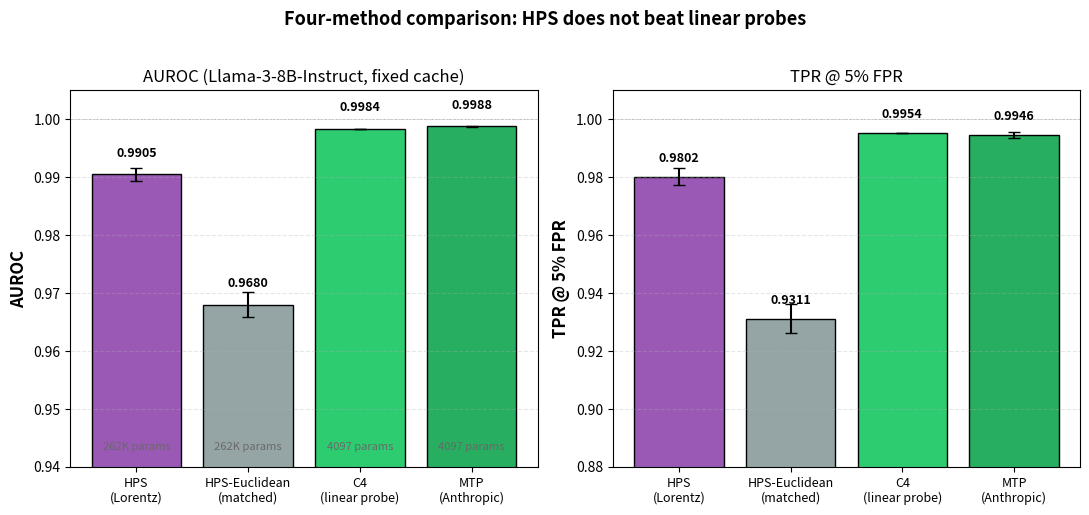

The script that saved this image:
"""
fig_4method_comparison.py — Slide 6 main bar chart.

Generates a 2-panel bar chart comparing HPS, HPS-Euclidean, C4, and Anthropic MTP.
Left panel:  AUROC.
Right panel: TPR @ 5% FPR.

Colors follow slide style guide:
  HPS:         purple  (#9b59b6)
  HPS-Euc:     gray    (#95a5a6)
  C4:          green   (#2ecc71)
  MTP:         dark green (#27ae60)

Usage:
    python fig_4method_comparison.py
    python fig_4method_comparison.py --output figures_for_meeting/fig_4method.png
"""

import argparse
import json
import os

import matplotlib.pyplot as plt
import numpy as np


# Default values from your experimental results (Llama-3-8B-Instruct, fixed cache)
# Source: hyperbolic_vs_euclidean_diverse.json + anthropic_mtp_llama3.json
DEFAULT_DATA = {
    "HPS\n(Lorentz)": {
        "auroc": 0.9905,
        "auroc_std": 0.0011,
        "tpr": 0.9802,
        "tpr_std": 0.003,
        "params": "262K",
        "color": "#9b59b6",
    },
    "HPS-Euclidean\n(matched)": {
        "auroc": 0.9680,
        "auroc_std": 0.0022,
        "tpr": 0.9311,
        "tpr_std": 0.005,
        "params": "262K",
        "color": "#95a5a6",
    },
    "C4\n(linear probe)": {
        "auroc": 0.9984,
        "auroc_std": 0.0000,
        "tpr": 0.9954,
        "tpr_std": 0.000,
        "params": "4097",
        "color": "#2ecc71",
    },
    "MTP\n(Anthropic)": {
        "auroc": 0.9988,
        "auroc_std": 0.0001,
        "tpr": 0.9946,
        "tpr_std": 0.001,
        "params": "4097",
        "color": "#27ae60",
    },
}


def load_from_json(json_paths):
    """Try to load actual values from JSON results files. Returns updated dict or None."""
    data = {k: dict(v) for k, v in DEFAULT_DATA.items()}
    try:
        # Try hyperbolic_vs_euclidean_diverse.json (HPS, HPS-Euc, C4)
        if "hyp_vs_euc" in json_paths and os.path.exists(json_paths["hyp_vs_euc"]):
            with open(json_paths["hyp_vs_euc"]) as f:
                d = json.load(f)
            # Expected: d["part_a"]["HPS (Lorentz)"]["auroc_mean"], etc.
            # Fall back gracefully if structure differs
            if "part_a" in d:
                pa = d["part_a"]
                for our_key, file_key in [
                    ("HPS\n(Lorentz)", "HPS (Lorentz)"),
                    ("HPS-Euclidean\n(matched)", "HPS-Euclidean (matched)"),
                    ("C4\n(linear probe)", "C4 (linear probe)"),
                ]:
                    if file_key in pa:
                        data[our_key]["auroc"] = pa[file_key].get("auroc_mean", data[our_key]["auroc"])
                        data[our_key]["auroc_std"] = pa[file_key].get("auroc_std", data[our_key]["auroc_std"])
                        data[our_key]["tpr"] = pa[file_key].get("tpr_mean", data[our_key]["tpr"])
        # Try anthropic_mtp_llama3.json
        if "mtp" in json_paths and os.path.exists(json_paths["mtp"]):
            with open(json_paths["mtp"]) as f:
                d = json.load(f)
            if "mtp_per_layer" in d:
                best = max(d["mtp_per_layer"], key=lambda r: r.get("auroc", 0))
                data["MTP\n(Anthropic)"]["auroc"] = best.get("auroc", data["MTP\n(Anthropic)"]["auroc"])
                data["MTP\n(Anthropic)"]["tpr"] = best.get("tpr_at_5pct_fpr", data["MTP\n(Anthropic)"]["tpr"])
    except Exception as e:
        print(f"  [warn] Could not load JSON ({e}); using defaults.")
    return data


def make_figure(data, output_path):
    methods = list(data.keys())
    aurocs = [data[m]["auroc"] for m in methods]
    auroc_stds = [data[m]["auroc_std"] for m in methods]
    tprs = [data[m]["tpr"] for m in methods]
    tpr_stds = [data[m]["tpr_std"] for m in methods]
    colors = [data[m]["color"] for m in methods]
    params = [data[m]["params"] for m in methods]

    fig, (ax1, ax2) = plt.subplots(1, 2, figsize=(11, 5))

    x = np.arange(len(methods))

    # AUROC panel — zoomed to make differences visible
    bars1 = ax1.bar(x, aurocs, yerr=auroc_stds, capsize=4,
                    color=colors, edgecolor="black", linewidth=1.0)
    ax1.set_ylabel("AUROC", fontsize=12, fontweight="bold")
    ax1.set_title("AUROC (Llama-3-8B-Instruct, fixed cache)", fontsize=12)
    ax1.set_xticks(x)
    ax1.set_xticklabels(methods, fontsize=9)
    ax1.set_ylim(0.94, 1.005)
    ax1.axhline(y=1.0, color="gray", linestyle="--", linewidth=0.5, alpha=0.5)
    ax1.grid(axis="y", alpha=0.3, linestyle="--")
    for i, (bar, val) in enumerate(zip(bars1, aurocs)):
        ax1.text(bar.get_x() + bar.get_width() / 2, val + 0.003,
                 f"{val:.4f}", ha="center", fontsize=9, fontweight="bold")
    # Annotate parameter count under each bar
    for i, p in enumerate(params):
        ax1.text(i, 0.943, f"{p} params", ha="center", fontsize=8, color="dimgray")

    # TPR @ 5% FPR panel
    bars2 = ax2.bar(x, tprs, yerr=tpr_stds, capsize=4,
                    color=colors, edgecolor="black", linewidth=1.0)
    ax2.set_ylabel("TPR @ 5% FPR", fontsize=12, fontweight="bold")
    ax2.set_title("TPR @ 5% FPR", fontsize=12)
    ax2.set_xticks(x)
    ax2.set_xticklabels(methods, fontsize=9)
    ax2.set_ylim(0.88, 1.01)
    ax2.axhline(y=1.0, color="gray", linestyle="--", linewidth=0.5, alpha=0.5)
    ax2.grid(axis="y", alpha=0.3, linestyle="--")
    for i, (bar, val) in enumerate(zip(bars2, tprs)):
        ax2.text(bar.get_x() + bar.get_width() / 2, val + 0.005,
                 f"{val:.4f}", ha="center", fontsize=9, fontweight="bold")

    fig.suptitle("Four-method comparison: HPS does not beat linear probes",
                 fontsize=13, fontweight="bold", y=1.02)
    fig.tight_layout()

    os.makedirs(os.path.dirname(output_path) or ".", exist_ok=True)
    fig.savefig(output_path, dpi=200, bbox_inches="tight")
    print(f"  saved -> {output_path}")
    plt.close(fig)


def main():
    p = argparse.ArgumentParser()
    p.add_argument("--hyp_vs_euc", default="results/hyperbolic_vs_euclidean_diverse.json",
                   help="Path to hyperbolic_vs_euclidean_diverse.json (optional)")
    p.add_argument("--mtp", default="results/anthropic_mtp_llama3.json",
                   help="Path to anthropic_mtp_llama3.json (optional)")
    p.add_argument("--output", default="figures_for_meeting/fig_4method_comparison.png")
    args = p.parse_args()

    data = load_from_json({"hyp_vs_euc": args.hyp_vs_euc, "mtp": args.mtp})

    print("\n  Method values used:")
    for m, d in data.items():
        m_clean = m.replace("\n", " ")
        print(f"    {m_clean:30s}  AUROC={d['auroc']:.4f}  TPR={d['tpr']:.4f}  ({d['params']} params)")
    print()

    make_figure(data, args.output)


if __name__ == "__main__":
    main()
